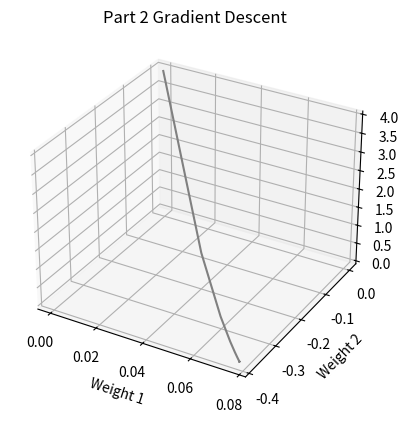

The script that saved this image:
from matplotlib import pyplot as plt


class VisualGradDescent:
    def __init__(self, eta, epochs, w1, w2, x1, x2):
        self.eta = eta
        self.epochs = epochs
        self.w1 = w1
        self.w2 = w2
        self.x1 = x1
        self.x2 = x2

    def updateWeights(self, weight, grad):
        newWeight = weight - (self.eta * grad)
        return newWeight

    def updateWeightOneGrad(self, weight1, weight2):
        w1Grad = 2 * self.x1 * (self.x1 * weight1 - 5 * self.x2 * weight2 - 2)
        return w1Grad

    def updateWeightTwoGrad(self, weight1, weight2):
        w2Grad = -10 * self.x2 * (self.x1 * weight1 - 5 * self.x2 * weight2 - 2)
        return w2Grad

    def updateJCalc(self, weight1, weight2):
        j = (self.x1 * weight1 - 5 * self.x2 * weight2 - 2) ** 2
        return j

    def runVGD(self):
        weight1 = self.w1
        weight2 = self.w2
        w1 = []
        w2 = []
        J = []

        for epoch in range(self.epochs):
            j = self.updateJCalc(weight1, weight2)
            w1.append(weight1)
            w2.append(weight2)
            J.append(j)
            w1Grad = self.updateWeightOneGrad(weight1, weight2)
            w2Grad = self.updateWeightTwoGrad(weight1, weight2)
            weight1 = self.updateWeights(weight1, w1Grad)
            weight2 = self.updateWeights(weight2, w2Grad)

        return w1, w2, J


if __name__ == '__main__':
    gd = VisualGradDescent(0.01, 100, 0, 0, 1, 1)
    weight1Storage, weight2Storage, jStorage = gd.runVGD()
    ax = plt.axes(projection='3d')
    ax.plot3D(weight1Storage, weight2Storage, jStorage, 'gray')
    ax.set_title('Part 2 Gradient Descent')
    ax.set_xlabel('Weight 1')
    ax.set_ylabel('Weight 2')
    ax.set_zlabel('J')
    plt.show()
